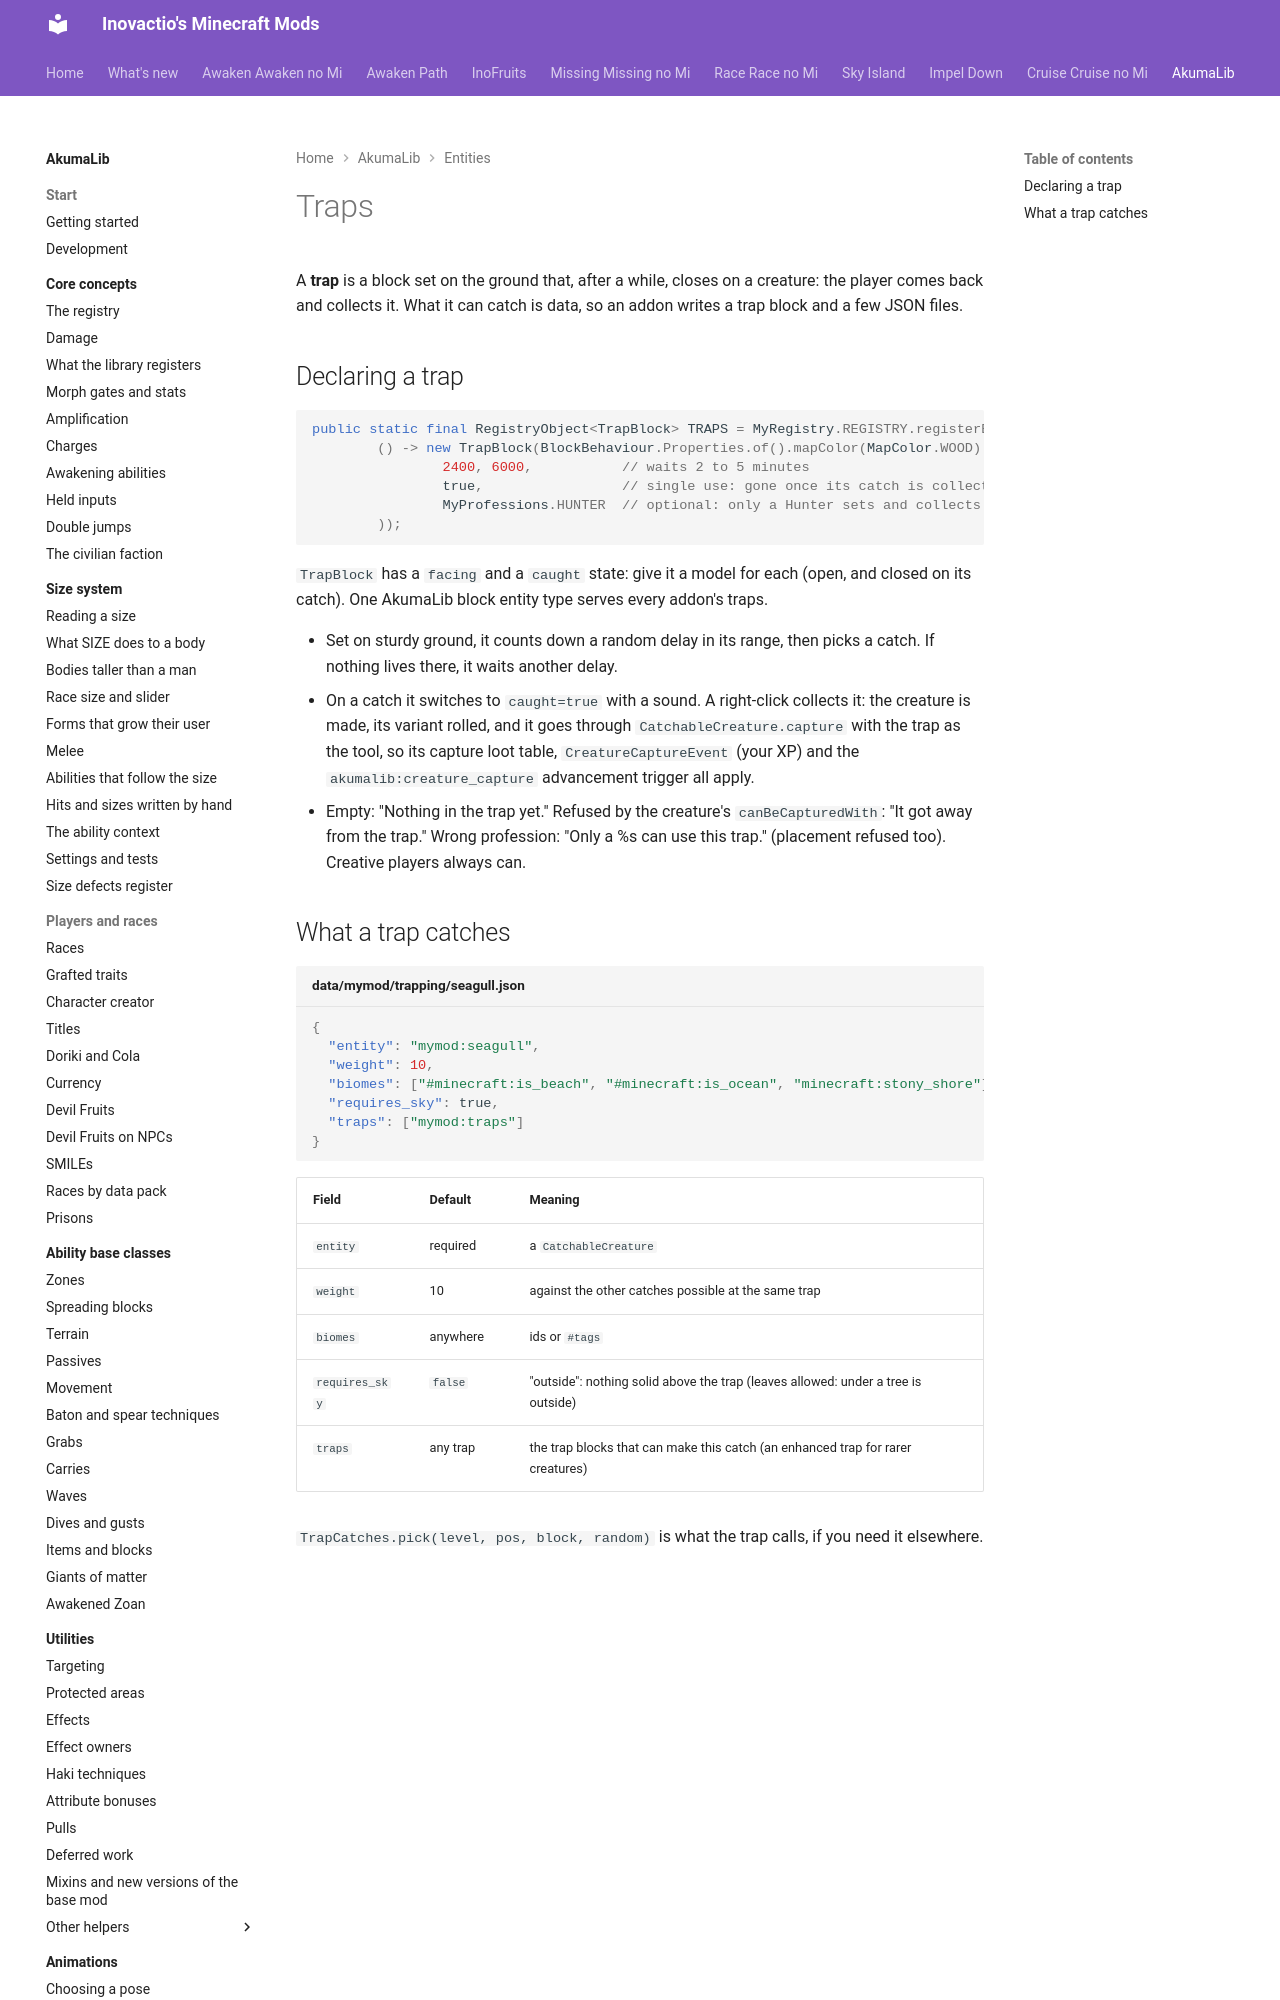

repository: Inovactio/inovactio.github.io · page: akumalib/entities/traps/index.html · generator: mkdocs

# Traps

A **trap** is a block set on the ground that, after a while, closes on a creature: the player comes back and collects it. What it can catch is data, so an addon writes a trap block and a few JSON files.
